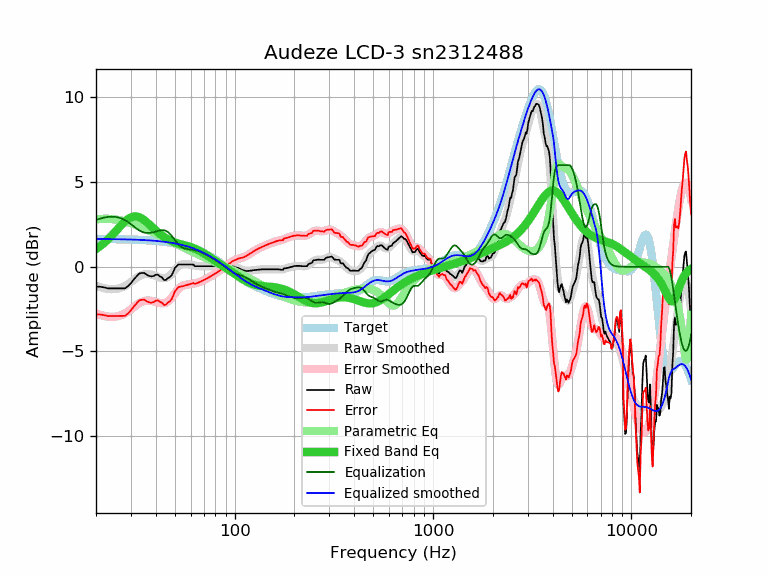

Values plotted in this chart, from the file beside it:
frequency, raw, error, smoothed, error_smoothed, equalization, parametric_eq, equalized_raw, equalized_smoothed, target
20, -1.18, -2.82, -1.12, -2.76, 2.76, 1.05, 1.58, 1.64, 1.64
21, -1.18, -2.82, -1.20, -2.84, 2.84, 1.22, 1.66, 1.64, 1.64
22, -1.22, -2.85, -1.27, -2.90, 2.90, 1.41, 1.69, 1.64, 1.64
23, -1.28, -2.91, -1.31, -2.94, 2.94, 1.62, 1.66, 1.63, 1.63
24, -1.28, -2.91, -1.32, -2.95, 2.95, 1.84, 1.68, 1.63, 1.63
25, -1.28, -2.91, -1.32, -2.94, 2.94, 2.06, 1.67, 1.63, 1.63
26, -1.28, -2.90, -1.28, -2.91, 2.91, 2.28, 1.63, 1.62, 1.62
27, -1.28, -2.90, -1.22, -2.84, 2.84, 2.49, 1.57, 1.62, 1.62
28, -1.28, -2.90, -1.14, -2.75, 2.75, 2.67, 1.48, 1.62, 1.62
29, -1.14, -2.75, -1.03, -2.64, 2.64, 2.82, 1.50, 1.61, 1.61
30, -0.97, -2.58, -0.91, -2.51, 2.51, 2.92, 1.55, 1.61, 1.61
31, -0.75, -2.35, -0.78, -2.38, 2.38, 2.97, 1.63, 1.60, 1.60
32, -0.57, -2.16, -0.66, -2.26, 2.26, 2.97, 1.69, 1.60, 1.60
33, -0.40, -1.99, -0.56, -2.15, 2.15, 2.93, 1.75, 1.59, 1.59
34, -0.37, -1.95, -0.49, -2.07, 2.07, 2.85, 1.70, 1.58, 1.58
35, -0.37, -1.94, -0.44, -2.02, 2.02, 2.75, 1.65, 1.58, 1.58
36, -0.47, -2.04, -0.43, -2.00, 2.00, 2.64, 1.53, 1.57, 1.57
37, -0.54, -2.10, -0.44, -2.00, 2.00, 2.51, 1.46, 1.56, 1.56
38, -0.57, -2.12, -0.46, -2.01, 2.01, 2.39, 1.44, 1.55, 1.55
39, -0.55, -2.09, -0.50, -2.04, 2.04, 2.26, 1.49, 1.54, 1.54
40, -0.47, -2.00, -0.55, -2.08, 2.08, 2.15, 1.61, 1.53, 1.53
41, -0.47, -1.99, -0.59, -2.11, 2.11, 2.04, 1.64, 1.52, 1.52
42, -0.57, -2.07, -0.64, -2.14, 2.14, 1.94, 1.57, 1.51, 1.51
43, -0.63, -2.12, -0.66, -2.16, 2.16, 1.84, 1.53, 1.49, 1.49
44, -0.78, -2.26, -0.67, -2.15, 2.15, 1.76, 1.37, 1.48, 1.48
45, -0.78, -2.24, -0.66, -2.12, 2.12, 1.69, 1.34, 1.46, 1.46
46, -0.68, -2.13, -0.61, -2.06, 2.06, 1.62, 1.38, 1.45, 1.45
47, -0.62, -2.05, -0.53, -1.96, 1.96, 1.57, 1.34, 1.43, 1.43
48, -0.52, -1.93, -0.43, -1.84, 1.84, 1.52, 1.32, 1.42, 1.42
49, -0.32, -1.72, -0.31, -1.71, 1.71, 1.47, 1.39, 1.40, 1.40
50, -0.07, -1.45, -0.19, -1.56, 1.56, 1.43, 1.50, 1.38, 1.38
51, 0.03, -1.33, -0.07, -1.43, 1.43, 1.40, 1.46, 1.36, 1.36
52, 0.13, -1.21, 0.02, -1.32, 1.32, 1.37, 1.45, 1.34, 1.34
53, 0.13, -1.18, 0.09, -1.22, 1.22, 1.34, 1.36, 1.32, 1.32
54, 0.13, -1.16, 0.14, -1.16, 1.16, 1.31, 1.29, 1.29, 1.29
55, 0.13, -1.14, 0.16, -1.11, 1.11, 1.29, 1.24, 1.27, 1.27
56, 0.13, -1.11, 0.17, -1.08, 1.08, 1.26, 1.21, 1.25, 1.25
57, 0.13, -1.09, 0.16, -1.06, 1.06, 1.24, 1.19, 1.22, 1.22
58, 0.13, -1.06, 0.15, -1.04, 1.04, 1.22, 1.18, 1.19, 1.19
59, 0.13, -1.04, 0.14, -1.03, 1.03, 1.19, 1.16, 1.17, 1.17
60, 0.13, -1.01, 0.12, -1.02, 1.02, 1.16, 1.15, 1.14, 1.14
61, 0.13, -0.98, 0.10, -1.01, 1.01, 1.13, 1.14, 1.11, 1.11
62, 0.12, -0.96, 0.09, -0.99, 0.99, 1.10, 1.12, 1.08, 1.08
63, 0.03, -1.02, 0.07, -0.98, 0.98, 1.07, 1.01, 1.05, 1.05
64, 0.03, -0.99, 0.06, -0.96, 0.96, 1.03, 0.99, 1.02, 1.02
65, 0.03, -0.95, 0.04, -0.94, 0.94, 1.00, 0.97, 0.99, 0.99
66, 0.03, -0.92, 0.04, -0.92, 0.92, 0.96, 0.95, 0.95, 0.95
67, 0.03, -0.89, 0.03, -0.89, 0.89, 0.92, 0.92, 0.92, 0.92
68, 0.03, -0.85, 0.03, -0.86, 0.86, 0.88, 0.89, 0.88, 0.88
69, 0.03, -0.82, 0.03, -0.82, 0.82, 0.83, 0.85, 0.85, 0.85
70, 0.03, -0.78, 0.03, -0.79, 0.79, 0.79, 0.82, 0.81, 0.81
71, 0.03, -0.74, 0.03, -0.75, 0.75, 0.75, 0.78, 0.78, 0.78
72, 0.03, -0.71, 0.03, -0.71, 0.71, 0.70, 0.74, 0.74, 0.74
73, 0.03, -0.67, 0.03, -0.67, 0.67, 0.66, 0.70, 0.70, 0.70
74, 0.03, -0.63, 0.03, -0.63, 0.63, 0.61, 0.66, 0.66, 0.66
75, 0.03, -0.59, 0.03, -0.59, 0.59, 0.57, 0.62, 0.62, 0.62
76, 0.03, -0.55, 0.03, -0.55, 0.55, 0.52, 0.59, 0.59, 0.59
77, 0.03, -0.51, 0.03, -0.51, 0.51, 0.48, 0.55, 0.55, 0.55
78, 0.03, -0.47, 0.03, -0.47, 0.47, 0.43, 0.51, 0.51, 0.51
79, 0.03, -0.43, 0.03, -0.43, 0.43, 0.39, 0.47, 0.47, 0.47
... 553 more rows
